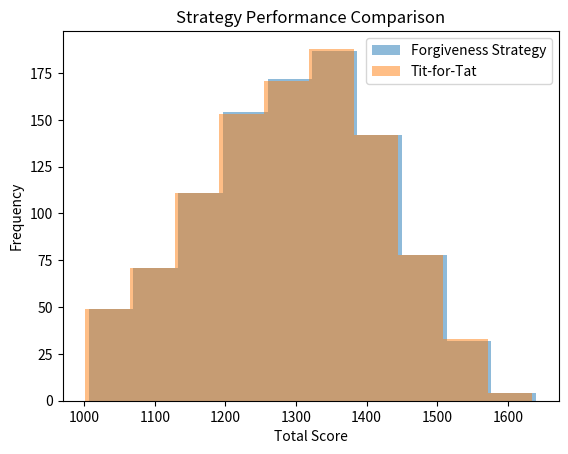

This chart was generated by the following Python code:
import numpy as np
import matplotlib.pyplot as plt

# Constants
CONSTANT = 10  # Adjust this to change forgiveness rate
NUM_ROUNDS = 1000  # Total number of rounds in a game
NUM_SIMULATIONS = 1000  # Number of simulations

def forgiveness_strategy(t_since_last_cheating, n_cheating, constant):
    forgive = np.exp(n_cheating*constant/t_since_last_cheating**10) / t_since_last_cheating
    print(forgive)
    return forgive

def simulate_game():
    scores = {"forgiveness": [], "tit_for_tat": []}
    t_since_last_cheating = 1
    n_cheating = 0
    last_move_forgiveness = 1  # Start cooperatively: 1 for cooperate, 0 for defect
    last_move_tft = 1  # Tit-for-Tat also starts cooperatively
    
    for _ in range(NUM_ROUNDS):
        move_forgiveness = 1 if np.random.rand() < forgiveness_strategy(t_since_last_cheating, n_cheating, n_cheating/2) else 0
        move_tft = last_move_forgiveness  # Tit-for-Tat copies last move
        
        # Update scores based on the Prisoner's Dilemma payoff matrix
        if move_forgiveness == move_tft == 1:
            scores["forgiveness"].append(3)  # Reward for mutual cooperation
            scores["tit_for_tat"].append(3)
        elif move_forgiveness == 1 and move_tft == 0:
            scores["forgiveness"].append(0)  # Sucker's payoff
            scores["tit_for_tat"].append(5)  # Temptation payoff
            n_cheating += 1
            t_since_last_cheating = 1
        elif move_forgiveness == 0 and move_tft == 1:
            scores["forgiveness"].append(5)  # Temptation payoff
            scores["tit_for_tat"].append(0)  # Sucker's payoff
        else:
            scores["forgiveness"].append(1)  # Punishment for mutual defection
            scores["tit_for_tat"].append(1)
        
        last_move_forgiveness = move_forgiveness
        t_since_last_cheating += 1
    
    return np.sum(scores["forgiveness"]), np.sum(scores["tit_for_tat"])

# Run simulations
results = {"forgiveness": [], "tit_for_tat": []}
for _ in range(NUM_SIMULATIONS):
    forgiveness_score, tft_score = simulate_game()
    results["forgiveness"].append(forgiveness_score)
    results["tit_for_tat"].append(tft_score)

# Plot results
plt.hist(results["forgiveness"], alpha=0.5, label='Forgiveness Strategy')
plt.hist(results["tit_for_tat"], alpha=0.5, label='Tit-for-Tat')
plt.legend(loc='upper right')
plt.xlabel('Total Score')
plt.ylabel('Frequency')
plt.title('Strategy Performance Comparison')
plt.show()


print(np.mean(results['tit_for_tat']))
print(np.mean(results['forgiveness']))